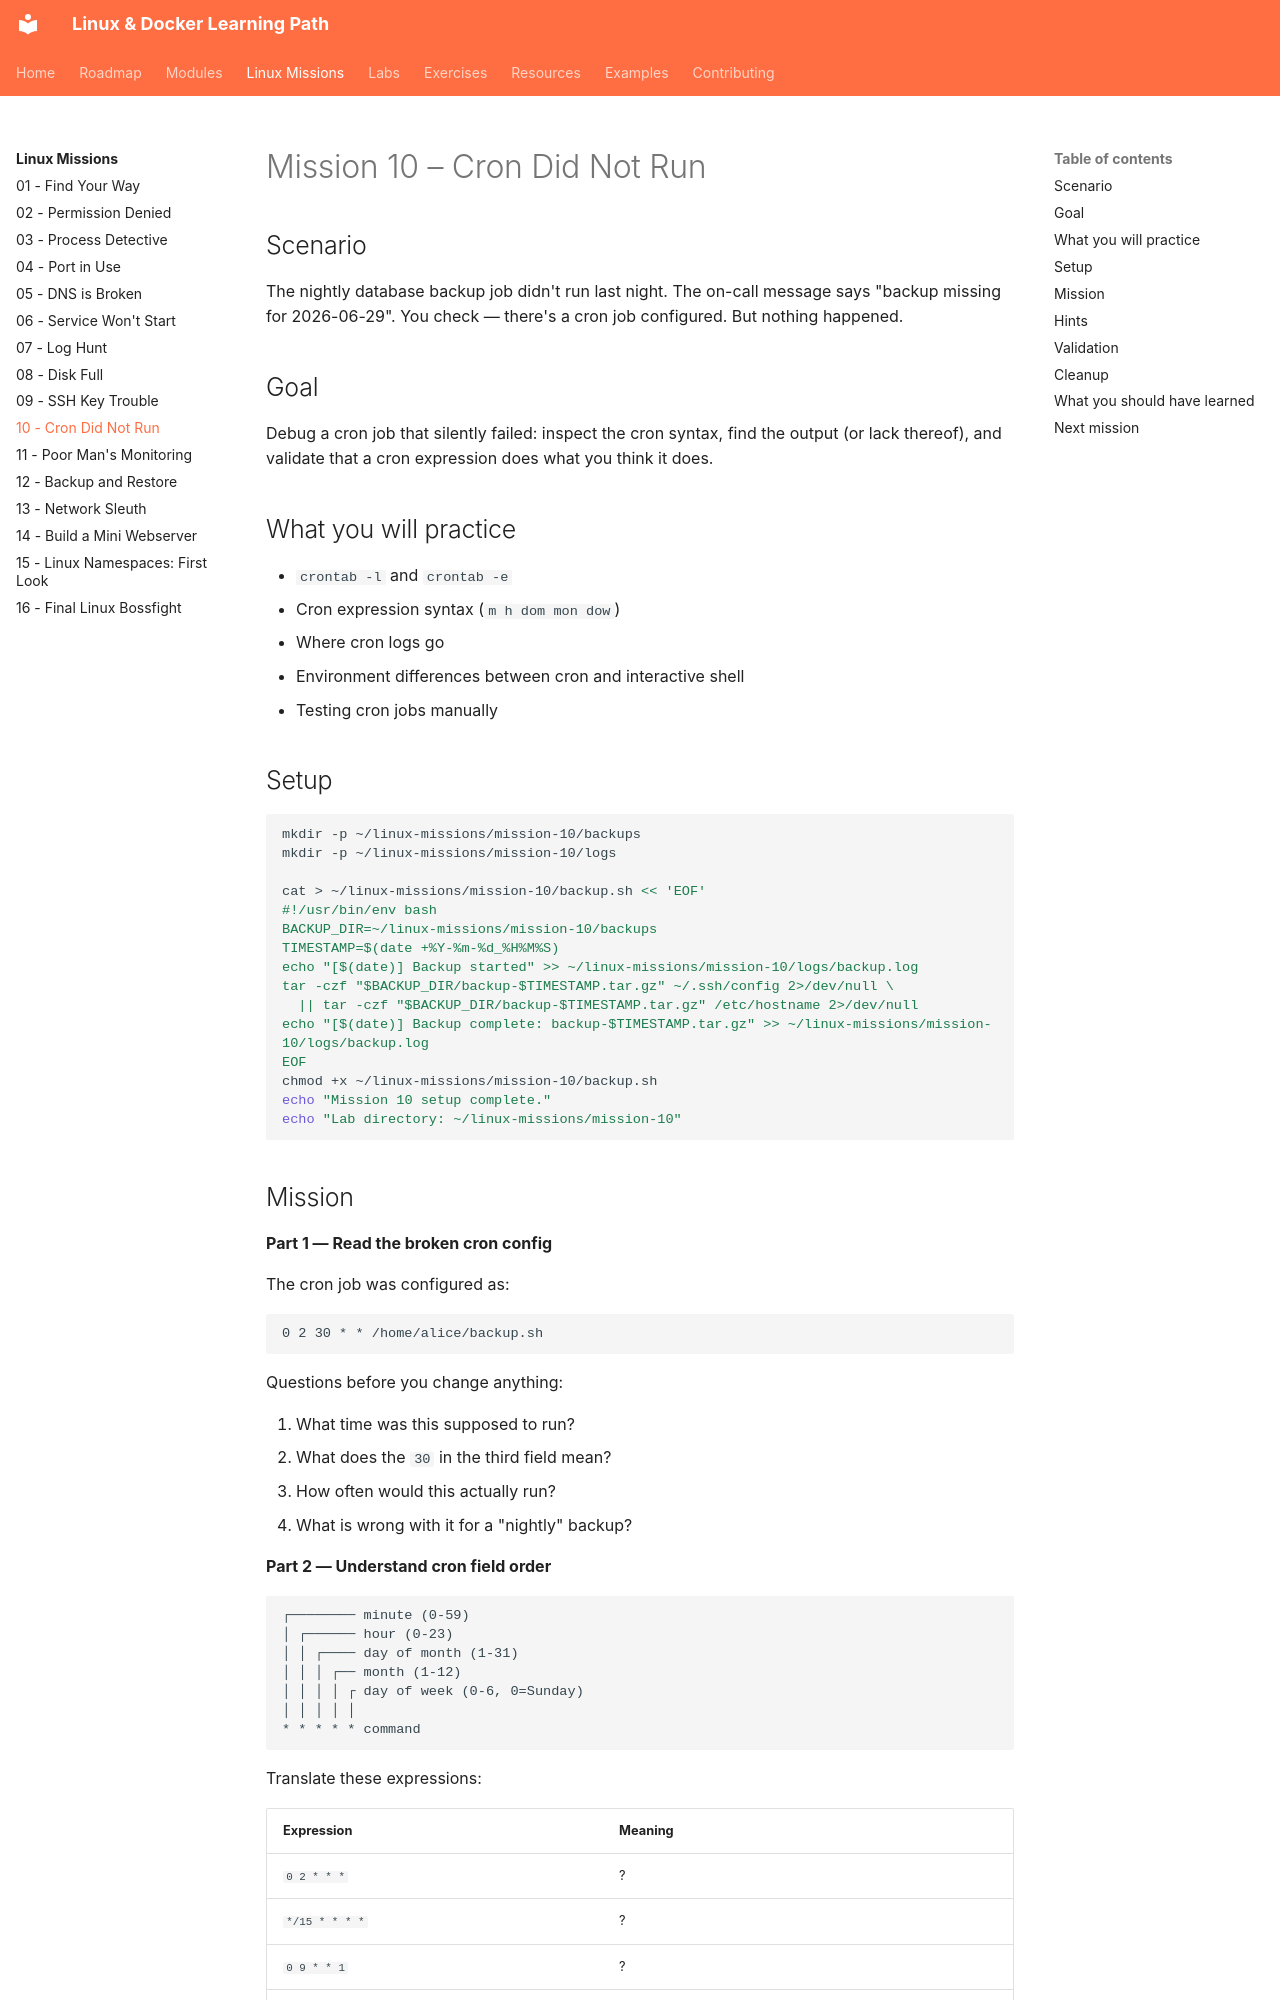

repository: SvnSchmdt/linux-docker-learning-path · page: linux-missions/10-cron-did-not-run/index.html · generator: mkdocs

# Mission 10 – Cron Did Not Run

## Scenario

The nightly database backup job didn't run last night. The on-call message says "backup missing for 2026-06-29". You check — there's a cron job configured. But nothing happened.

## Goal

Debug a cron job that silently failed: inspect the cron syntax, find the output (or lack thereof), and validate that a cron expression does what you think it does.

## What you will practice

- `crontab -l` and `crontab -e`
- Cron expression syntax (`m h dom mon dow`)
- Where cron logs go
- Environment differences between cron and interactive shell
- Testing cron jobs manually

## Setup

```bash
mkdir -p ~/linux-missions/mission-10/backups
mkdir -p ~/linux-missions/mission-10/logs

cat > ~/linux-missions/mission-10/backup.sh << 'EOF'
#!/usr/bin/env bash
BACKUP_DIR=~/linux-missions/mission-10/backups
TIMESTAMP=$(date +%Y-%m-%d_%H%M%S)
echo "[$(date)] Backup started" >> ~/linux-missions/mission-10/logs/backup.log
tar -czf "$BACKUP_DIR/backup-$TIMESTAMP.tar.gz" ~/.ssh/config 2>/dev/null \
  || tar -czf "$BACKUP_DIR/backup-$TIMESTAMP.tar.gz" /etc/hostname 2>/dev/null
echo "[$(date)] Backup complete: backup-$TIMESTAMP.tar.gz" >> ~/linux-missions/mission-10/logs/backup.log
EOF
chmod +x ~/linux-missions/mission-10/backup.sh
echo "Mission 10 setup complete."
echo "Lab directory: ~/linux-missions/mission-10"
```
